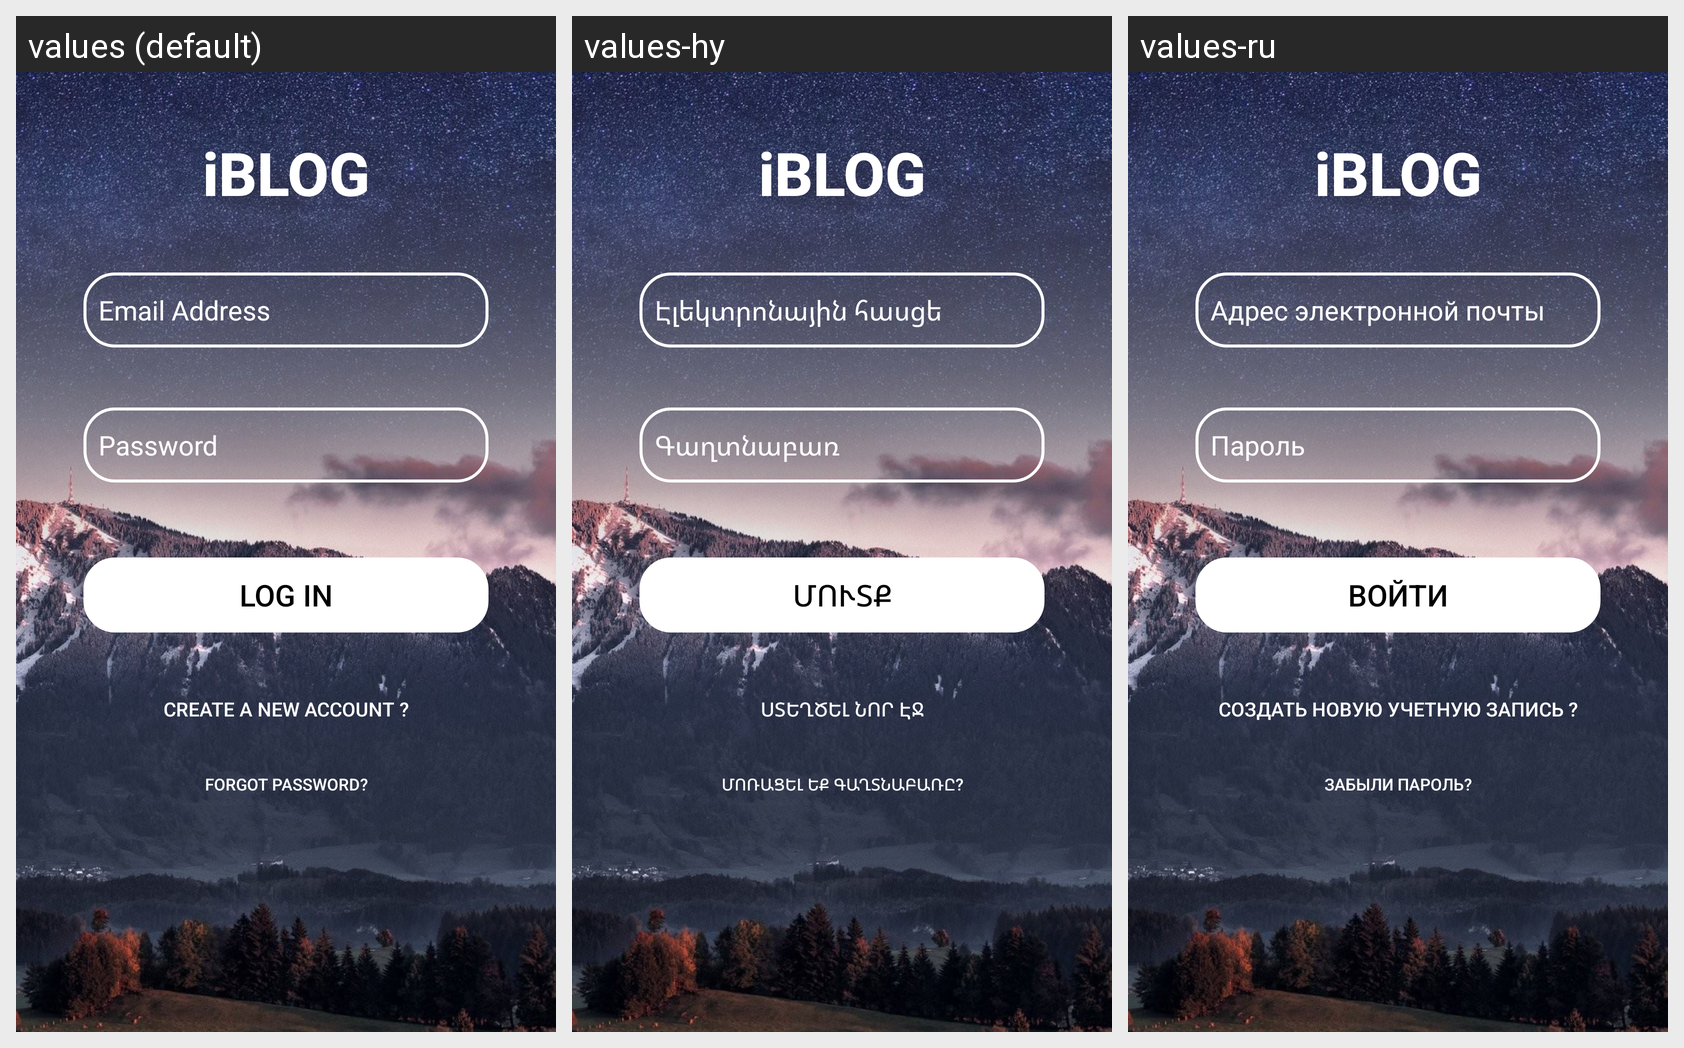

Locale-by-locale string values for the Android screen shown in this grid:
Android screen res/layout/fragment_login.xml rendered under 3 locales, left to right: values (default), values-hy, values-ru. Device: Nexus 5 (rendered at 1080×1920; each locale shown at half size, 540×960, under a caption strip naming it); theme AppTheme.
Strings drawn on this screen, with the default value and each locale's value (text and hints the layout hard-codes, and strings that could not be matched under every locale, appear in the picture but are not listed):

email_address
  values: Email Address
  values-hy: Էլեկտրոնային հասցե
  values-ru: Адрес электронной почты

password
  values: Password
  values-hy: Գաղտնաբառ
  values-ru: Пароль

log_in
  values: Log in
  values-hy: Մուտք
  values-ru: Войти

create_accaunt
  values: Create a new account ?
  values-hy: Ստեղծել նոր էջ
  values-ru: Создать новую учетную запись ?

forgot_password
  values: Forgot password?
  values-hy: Մոռացել եք գաղտնաբառը?
  values-ru: Забыли пароль?
